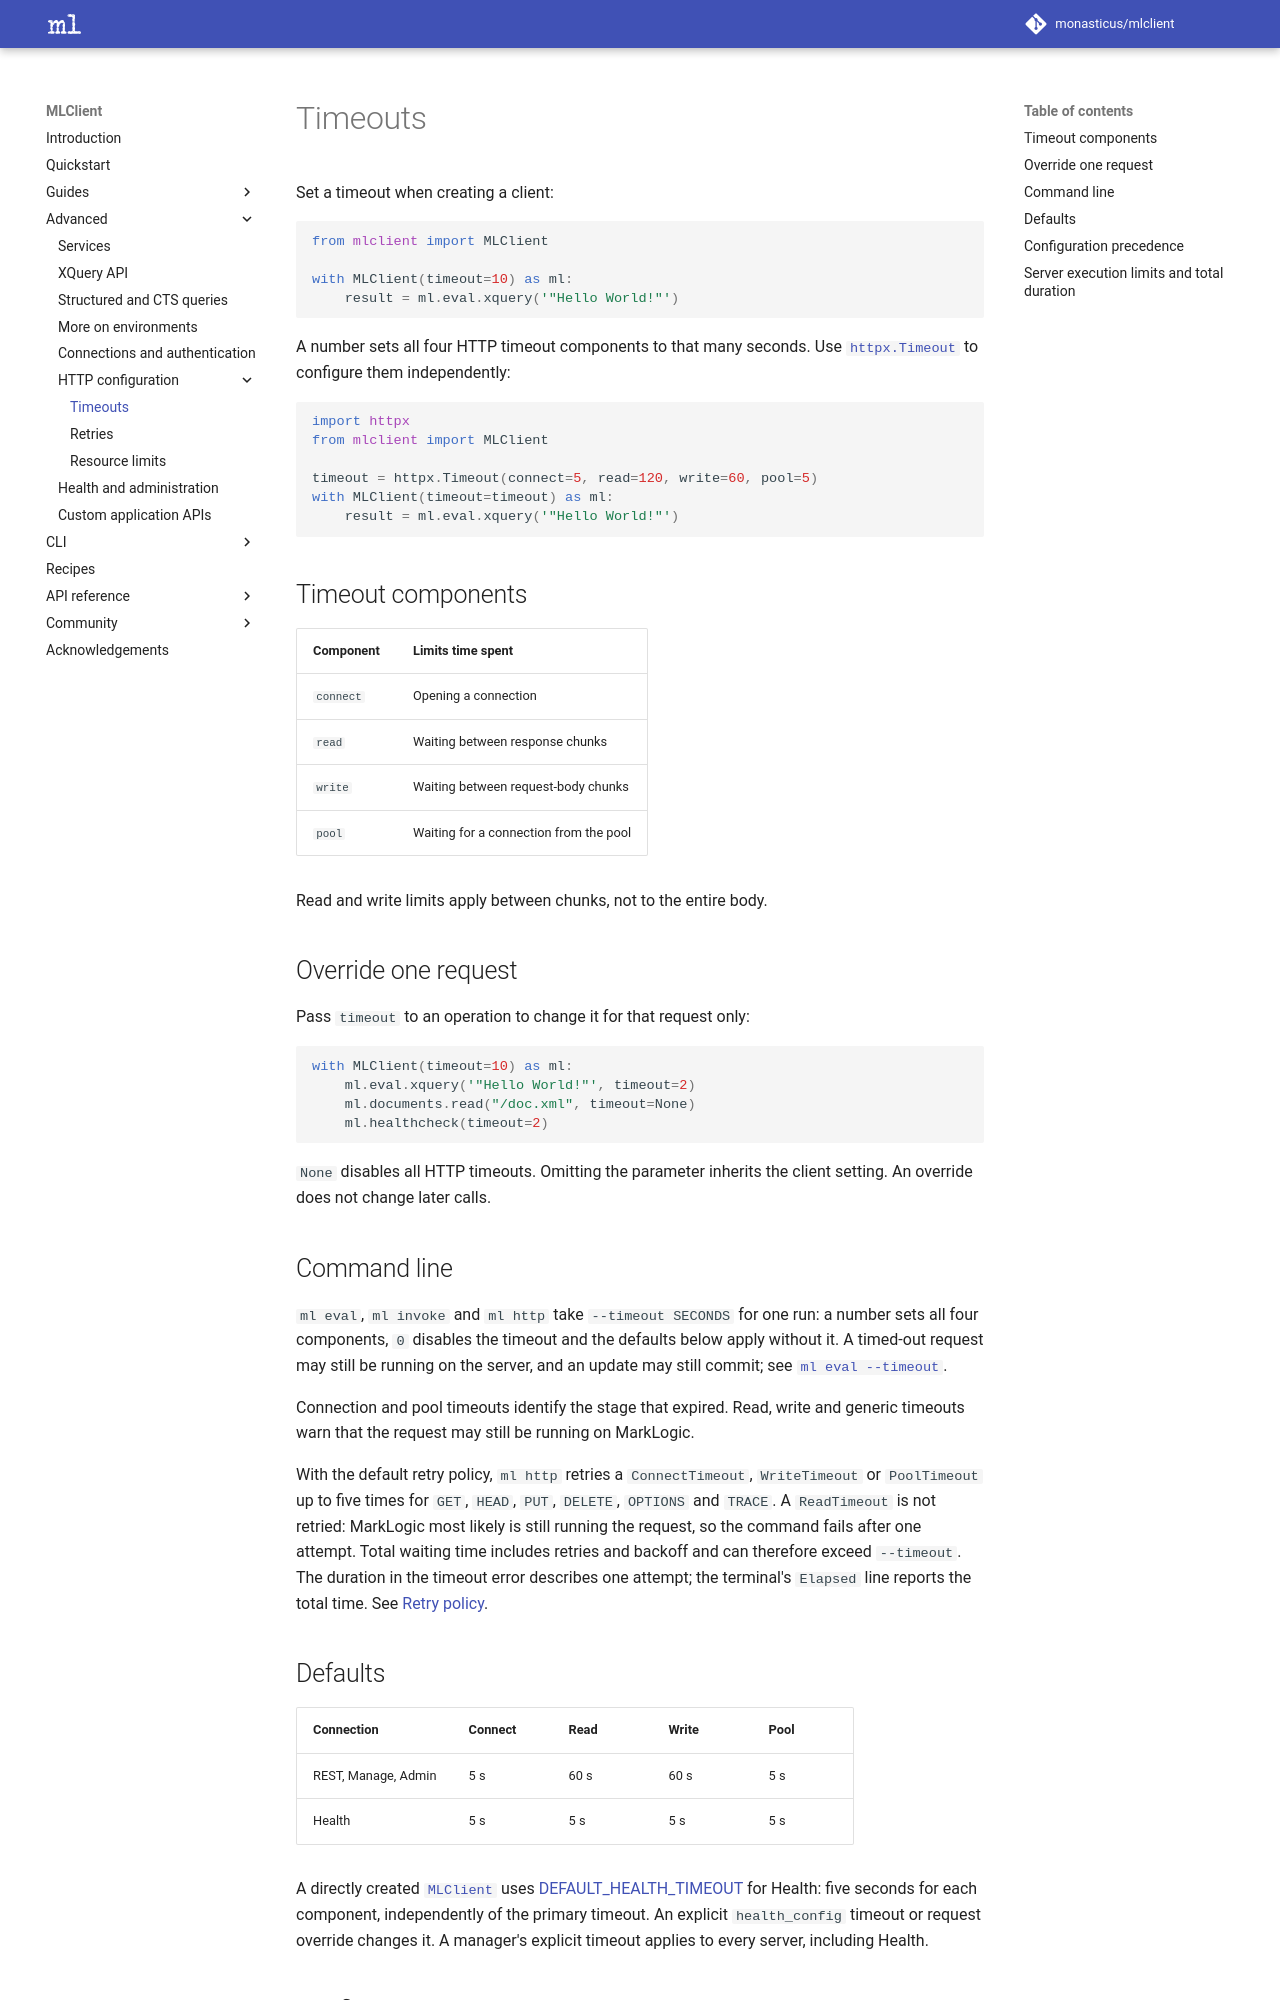

repository: monasticus/mlclient · page: dev/advanced/http/timeouts/index.html · generator: mkdocs

# Timeouts

Set a timeout when creating a client:

```python
from mlclient import MLClient

with MLClient(timeout=10) as ml:
    result = ml.eval.xquery('"Hello World!"')
```

A number sets all four HTTP timeout components to that many seconds. Use
[`httpx.Timeout`](https://www.python-httpx.org/advanced/timeouts/#fine-tuning-the-configuration) to configure them independently:

```python
import httpx
from mlclient import MLClient

timeout = httpx.Timeout(connect=5, read=120, write=60, pool=5)
with MLClient(timeout=timeout) as ml:
    result = ml.eval.xquery('"Hello World!"')
```

## Timeout components

| Component | Limits time spent |
| --- | --- |
| `connect` | Opening a connection |
| `read` | Waiting between response chunks |
| `write` | Waiting between request-body chunks |
| `pool` | Waiting for a connection from the pool |

Read and write limits apply between chunks, not to the entire body.

## Override one request

Pass `timeout` to an operation to change it for that request only:

```python
with MLClient(timeout=10) as ml:
    ml.eval.xquery('"Hello World!"', timeout=2)
    ml.documents.read("/doc.xml", timeout=None)
    ml.healthcheck(timeout=2)
```

`None` disables all HTTP timeouts. Omitting the parameter inherits the client
setting. An override does not change later calls.

## Command line

`ml eval`, `ml invoke` and `ml http` take `--timeout SECONDS` for one run: a
number sets all four components, `0` disables the timeout and the defaults below
apply without it. A timed-out request may still be running on the server, and an
update may still commit; see [`ml eval --timeout`](../../cli/eval.md#-timeout).

Connection and pool timeouts identify the stage that expired. Read, write and
generic timeouts warn that the request may still be running on MarkLogic.

With the default retry policy, `ml http` retries a `ConnectTimeout`,
`WriteTimeout` or `PoolTimeout` up to five times for `GET`, `HEAD`, `PUT`,
`DELETE`, `OPTIONS` and `TRACE`. A `ReadTimeout` is not retried: MarkLogic most
likely is still running the request, so the command fails after one attempt.
Total waiting time includes retries and backoff and can therefore exceed
`--timeout`. The duration in the timeout error describes one attempt; the
terminal's `Elapsed` line reports the total time. See [Retry policy](retries.md).

## Defaults

| Connection | Connect | Read | Write | Pool |
| --- | --- | --- | --- | --- |
| REST, Manage, Admin | 5 s | 60 s | 60 s | 5 s |
| Health | 5 s | 5 s | 5 s | 5 s |

A directly created [`MLClient`][mlclient.MLClient] uses
[DEFAULT_HEALTH_TIMEOUT][mlclient.http.DEFAULT_HEALTH_TIMEOUT] for Health: five
seconds for each component, independently of the primary timeout. An explicit `health_config` timeout or request override
changes it. A manager's explicit timeout applies to every server, including
Health.
